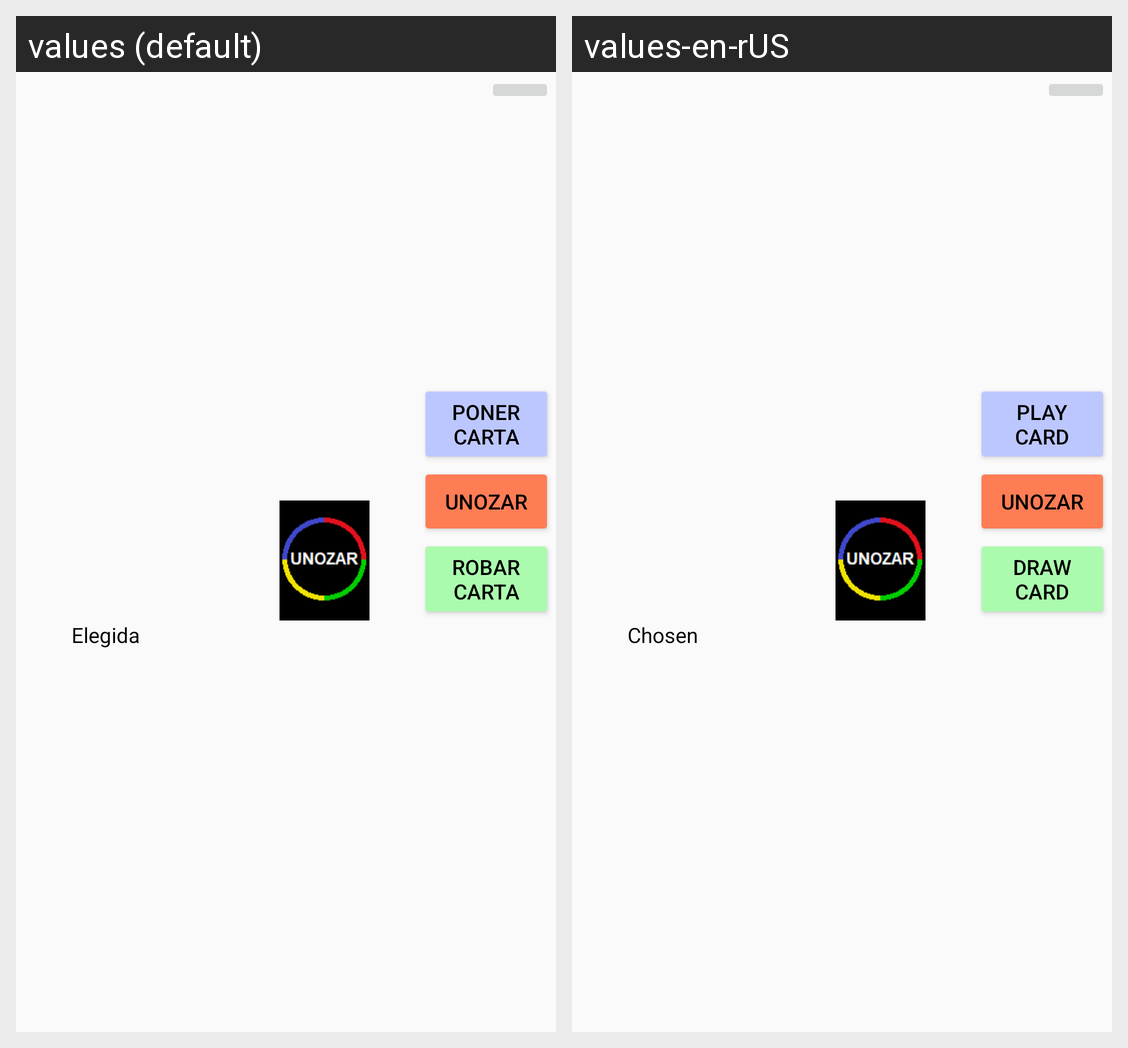

Strings drawn on this Android screen and how each of the app's shown locales translates them:
Android screen res/layout/activity_tablero.xml rendered under 2 locales, left to right: values (default), values-en-rUS. Device: Nexus 5 (rendered at 1080×1920; each locale shown at half size, 540×960, under a caption strip naming it); theme Theme.AppCompat.Light.NoActionBar.
Strings drawn on this screen, with the default value and each locale's value (text and hints the layout hard-codes, and strings that could not be matched under every locale, appear in the picture but are not listed):

play_card
  values: Poner carta
  values-en-rUS: Play card

app_name
  values: UNOZAR
  values-en-rUS: UNOZAR

draw_card
  values: Robar carta
  values-en-rUS: Draw card

chosen_card
  values: Elegida
  values-en-rUS: Chosen
